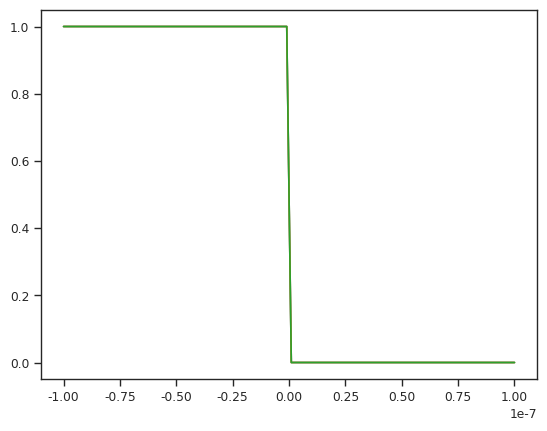

Recreate this plot in Python.
#!/usr/bin/env python
import numpy as np
import matplotlib.pyplot as plt
import seaborn as sns


sns.set_style("ticks", rc={'font.family': 'Helvetica'})
sns.set_context("paper")

def fun (del_phi, phi_0):
    if del_phi > 0:
        return np.exp(-np.square(np.absolute(del_phi/phi_0)))
    else:
        return 1

vfun = np.vectorize(fun)

x = np.linspace(-1e-7,1e-7,100)
y1 = vfun(x,1e-4)
y2 = vfun(x,1e-5)
y3 = vfun(x,1e-6)

plt.plot(x,y1)
plt.plot(x,y2)
plt.plot(x,y3)

plt.show()
